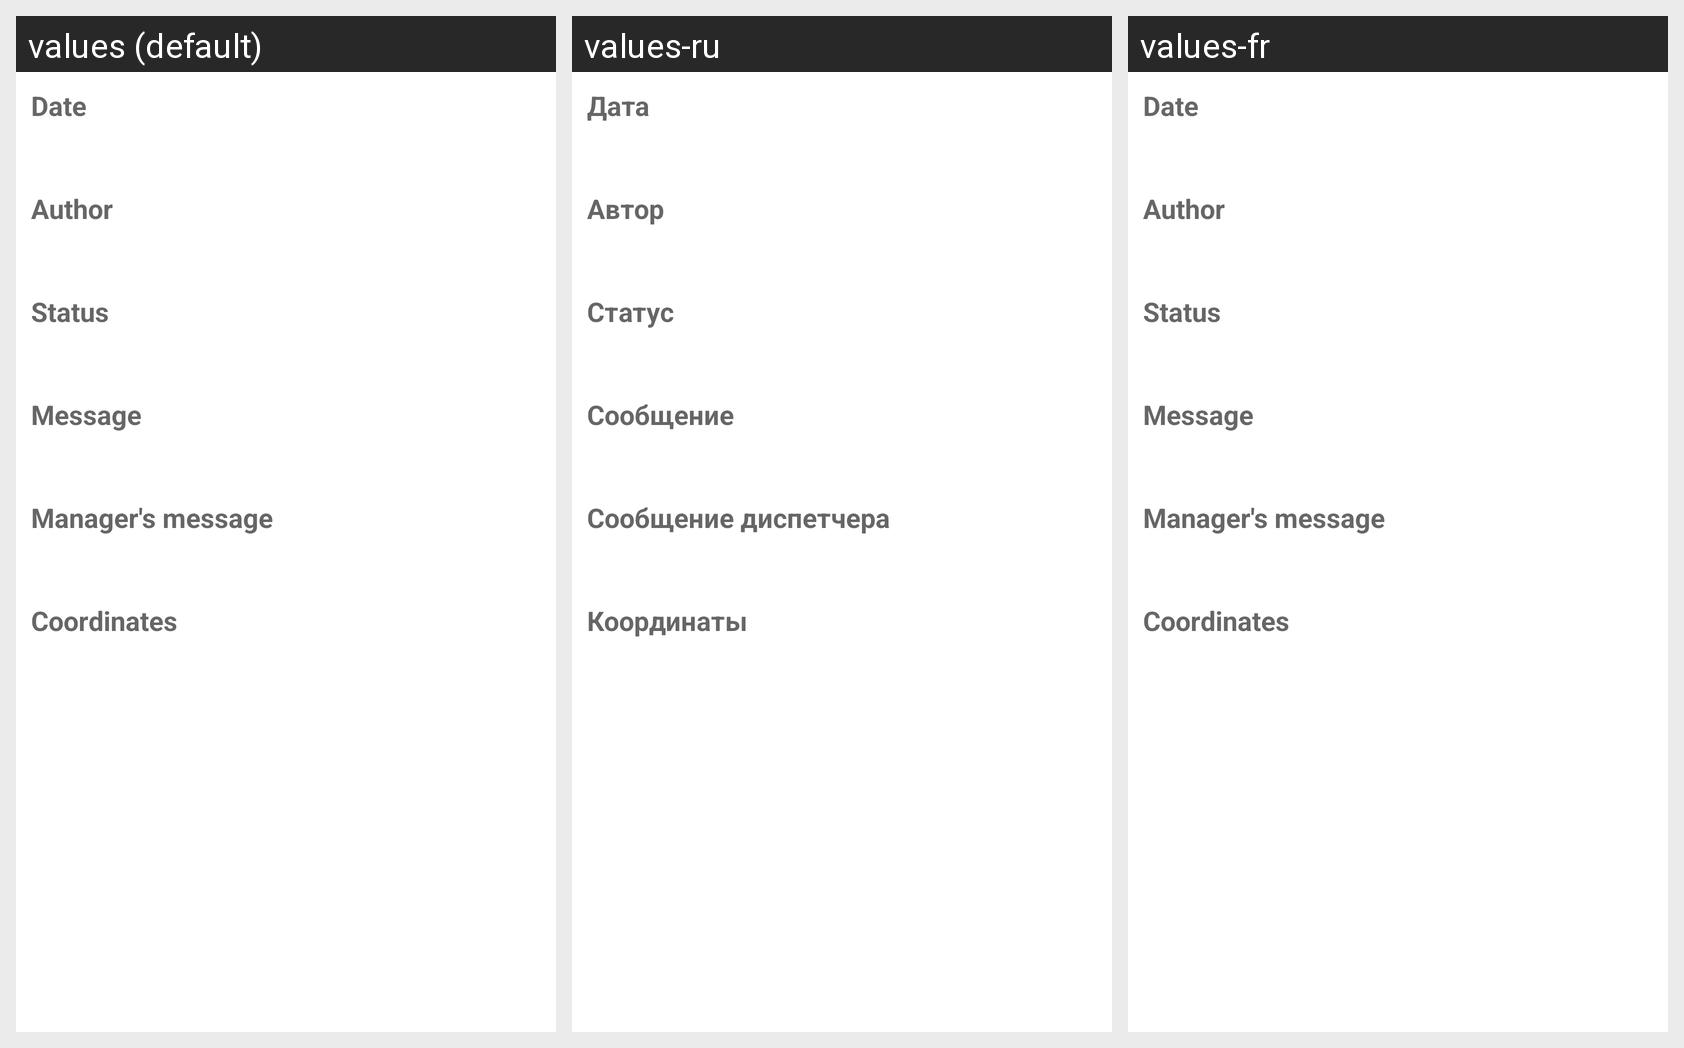

Here is an Android app screen in its default locale and in the app's own translations. Write out the translated-string differences for the strings that appear on this screen.
Android screen res/layout/fragment_view_message.xml rendered under 3 locales, left to right: values (default), values-ru, values-fr. Device: Nexus 5 (rendered at 1080×1920; each locale shown at half size, 540×960, under a caption strip naming it); theme AppTheme.
Strings drawn on this screen, with the default value and each locale's value (text and hints the layout hard-codes, and strings that could not be matched under every locale, appear in the picture but are not listed):

date_paragraph
  values: Date
  values-ru: Дата
  values-fr: Date

author_paragraph
  values: Author
  values-ru: Автор
  values-fr: Author

status_paragraph
  values: Status
  values-ru: Статус
  values-fr: Status

message_paragraph
  values: Message
  values-ru: Сообщение
  values-fr: Message

stmessage_paragraph
  values: Manager's message
  values-ru: Сообщение диспетчера
  values-fr: Manager's message

coordinates_paragraph
  values: Coordinates
  values-ru: Координаты
  values-fr: Coordinates
